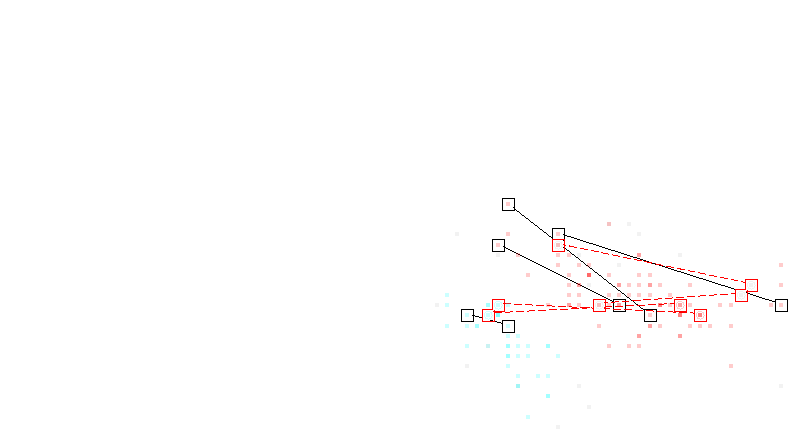

Source data for this figure (header and first rows):
4.9, 3.0, 1.4, 0.2, 0
4.7, 3.2, 1.3, 0.2, 0
4.6, 3.1, 1.5, 0.2, 0
5.0, 3.6, 1.4, 0.2, 0
5.4, 3.9, 1.7, 0.4, 0
4.6, 3.4, 1.4, 0.3, 0
5.0, 3.4, 1.5, 0.2, 0
4.4, 2.9, 1.4, 0.2, 0
4.9, 3.1, 1.5, 0.1, 0
5.4, 3.7, 1.5, 0.2, 0
4.8, 3.4, 1.6, 0.2, 0
4.8, 3.0, 1.4, 0.1, 0
5.4, 3.9, 1.3, 0.4, 0
5.1, 3.5, 1.4, 0.3, 0
5.1, 3.8, 1.5, 0.3, 0
5.4, 3.4, 1.7, 0.2, 0
5.1, 3.7, 1.5, 0.4, 0
5.1, 3.3, 1.7, 0.5, 0
5.0, 3.0, 1.6, 0.2, 0
5.0, 3.4, 1.6, 0.4, 0
5.2, 3.5, 1.5, 0.2, 0
5.2, 3.4, 1.4, 0.2, 0
4.7, 3.2, 1.6, 0.2, 0
4.8, 3.1, 1.6, 0.2, 0
5.4, 3.4, 1.5, 0.4, 0
5.2, 4.1, 1.5, 0.1, 0
4.9, 3.1, 1.5, 0.1, 0
5.0, 3.2, 1.2, 0.2, 0
5.5, 3.5, 1.3, 0.2, 0
4.9, 3.1, 1.5, 0.1, 0
4.4, 3.0, 1.3, 0.2, 0
5.1, 3.4, 1.5, 0.2, 0
5.0, 3.5, 1.3, 0.3, 0
4.4, 3.2, 1.3, 0.2, 0
5.0, 3.5, 1.6, 0.6, 0
4.8, 3.0, 1.4, 0.3, 0
5.1, 3.8, 1.6, 0.2, 0
4.6, 3.2, 1.4, 0.2, 0
5.3, 3.7, 1.5, 0.2, 0
5.0, 3.3, 1.4, 0.2, 0
7.0, 3.2, 4.7, 1.4, 1
6.4, 3.2, 4.5, 1.5, 1
6.9, 3.1, 4.9, 1.5, 1
5.5, 2.3, 4.0, 1.3, 1
6.5, 2.8, 4.6, 1.5, 1
5.7, 2.8, 4.5, 1.3, 1
6.3, 3.3, 4.7, 1.6, 1
4.9, 2.4, 3.3, 1.0, 1
6.6, 2.9, 4.6, 1.3, 1
5.2, 2.7, 3.9, 1.4, 1
5.0, 2.0, 3.5, 1.0, 1
6.1, 2.9, 4.7, 1.4, 1
5.6, 2.9, 3.6, 1.3, 1
6.7, 3.1, 4.4, 1.4, 1
5.6, 3.0, 4.5, 1.5, 1
5.8, 2.7, 4.1, 1.0, 1
5.6, 2.5, 3.9, 1.1, 1
5.9, 3.2, 4.8, 1.8, 1
6.1, 2.8, 4.0, 1.3, 1
6.3, 2.5, 4.9, 1.5, 1
6.1, 2.8, 4.7, 1.2, 1
... 65 more rows
